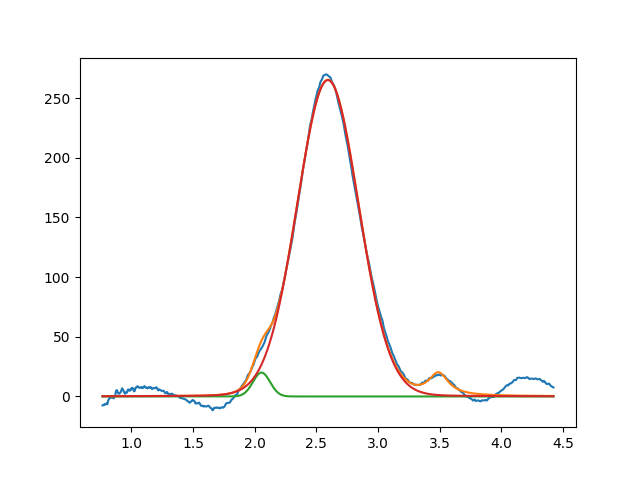

Source data for this figure (header and first rows):
2.054878853231794533e+00, 2.000000000000000355e+01, 1.637996115422031829e-01, 9.999999999999998890e-01
2.593062606606885812e+00, 2.650674058609467352e+02, 5.865668690703191857e-01, 9.693727394831859190e-01
3.489472881755514067e+00, 1.913208468830597653e+01, 1.999999999999999833e-01, 9.937341373982143855e-30
